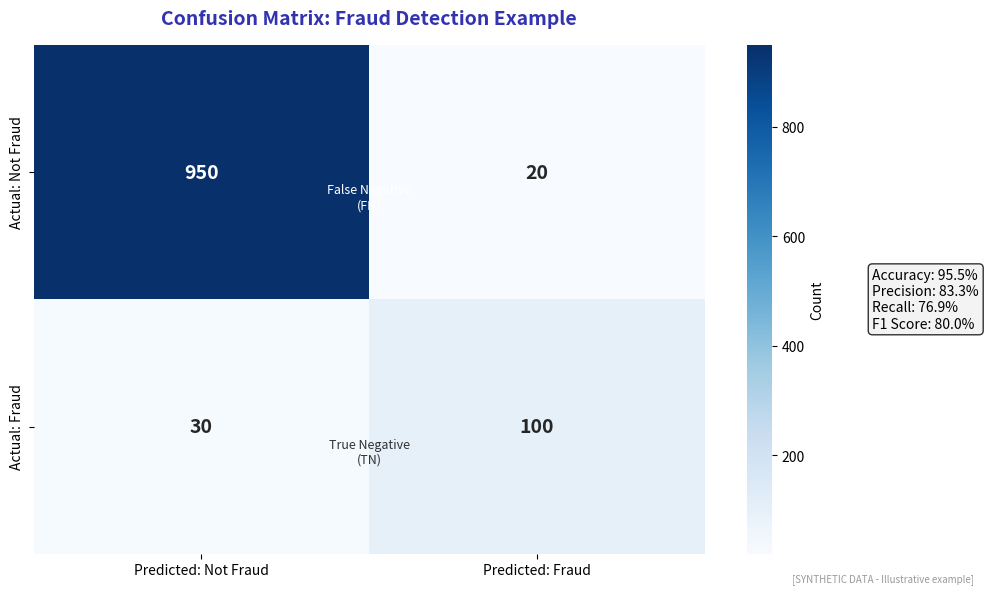

The matplotlib source for this figure: (Note: this script raises an exception after producing the figure.)
"""
Confusion Matrix - Visual explanation for classification
Shows TP, TN, FP, FN with example

Output: confusion_matrix.pdf
Module: module_03_ai_ml
Lesson: 28 - Classification
"""

from pathlib import Path
import matplotlib.pyplot as plt
import numpy as np
import seaborn as sns

plt.rcParams.update({
    'font.size': 10,
    'axes.labelsize': 10,
    'axes.titlesize': 11,
    'figure.figsize': (10, 6),
    'figure.dpi': 150
})

MLPURPLE = '#3333B2'
MLBLUE = '#0066CC'
MLGREEN = '#2CA02C'
MLRED = '#D62728'

def create_chart():
    fig, ax = plt.subplots(figsize=(10, 6))

    # Example confusion matrix (fraud detection scenario)
    cm = np.array([[950, 20],   # TN, FP
                   [30, 100]])  # FN, TP

    # Create heatmap
    sns.heatmap(cm, annot=True, fmt='d', cmap='Blues', ax=ax,
                xticklabels=['Predicted: Not Fraud', 'Predicted: Fraud'],
                yticklabels=['Actual: Not Fraud', 'Actual: Fraud'],
                annot_kws={'size': 14, 'weight': 'bold'},
                cbar_kws={'label': 'Count'})

    # Add cell labels
    ax.text(0.5, 0.2, 'True Negative\n(TN)', ha='center', va='center',
            fontsize=9, color='#333333', transform=ax.transAxes)
    ax.text(0.5, 0.7, 'False Negative\n(FN)', ha='center', va='center',
            fontsize=9, color='white', transform=ax.transAxes)

    ax.set_title('Confusion Matrix: Fraud Detection Example', fontsize=14,
                 fontweight='bold', color=MLPURPLE, pad=15)

    # Add metrics text box
    accuracy = (950 + 100) / 1100 * 100
    precision = 100 / (100 + 20) * 100
    recall = 100 / (100 + 30) * 100
    f1 = 2 * precision * recall / (precision + recall)

    metrics_text = f'Accuracy: {accuracy:.1f}%\nPrecision: {precision:.1f}%\nRecall: {recall:.1f}%\nF1 Score: {f1:.1f}%'
    ax.text(1.25, 0.5, metrics_text, transform=ax.transAxes, fontsize=10,
            verticalalignment='center', bbox=dict(boxstyle='round', facecolor='#f0f0f0', alpha=0.8))

    fig.text(0.98, 0.02, '[SYNTHETIC DATA - Illustrative example]', fontsize=7,
             color='#999999', ha='right', style='italic')

    plt.tight_layout()

    output_path = Path(__file__).parent / 'confusion_matrix.pdf'
    plt.savefig(output_path, format='pdf', dpi=300, bbox_inches='tight')
    plt.close()
    print(f"Chart saved to: {output_path}")
    return output_path

if __name__ == '__main__':
    create_chart()
